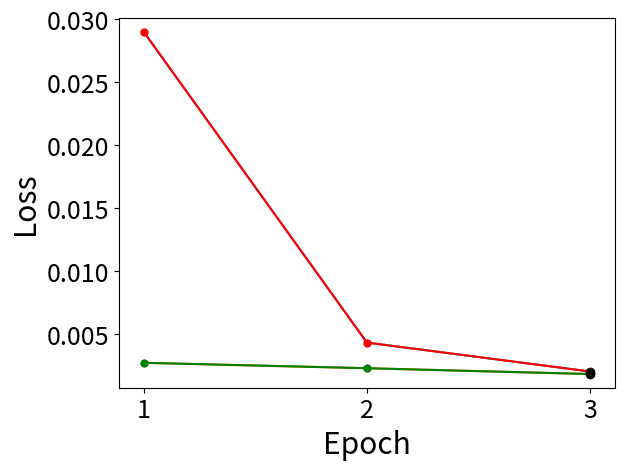

Write the Python code that produced this figure.
import matplotlib.pyplot as plt


plt.rcParams.update({'font.size': 18})

def draw_plot(loss, eval_loss, title, x, y):
    x *= 1.2
    y *= 1.2
    epoch = range(1, len(loss) + 1)
    print(epoch)
    # plt.title(title, fontsize="x-large")
    plt.plot(epoch, loss)
    plt.plot(epoch, eval_loss)
    coeff = -0.001
    # plt.text(len(loss) - 1.2 * x, max(loss) + coeff, "train_loss", color="red", size=18)
    # plt.text(len(loss) - 1.2 * x, max(loss) - y + coeff, "val_loss", color="green", size=18)
    # for i in range(len(loss)):
    #     plt.text(i+1, loss[i], loss[i])

    plt.ylabel("Loss", fontsize="large")
    plt.xlabel("Epoch", fontsize="large")
    plt.plot(epoch, loss, color='red', marker='o', markersize=5)
    plt.plot(epoch, eval_loss, color='green', marker='o', markersize=5)

    stepx = 1/(len(loss)*len(loss))
    plt.xlim(1-stepx, len(loss)+stepx)
    step = (max(loss+eval_loss) - min(loss+eval_loss))/25
    plt.ylim(min(loss+eval_loss) - step, max(loss+eval_loss) + step)
    plt.margins(1)
    plt.xticks([1,2,3])

    index_smallest = eval_loss.index(min(eval_loss)) + 1
    plt.plot(index_smallest, min(eval_loss), "black", marker="o", markersize=6)
    #plt.text(index_smallest, min(eval_loss) + 0.8 * y + 0.4 * y, min(eval_loss), fontsize="large")
    print(min(eval_loss))
    plt.plot(index_smallest, loss[index_smallest - 1], "black", marker="o", markersize=6)
    #plt.text(index_smallest, loss[index_smallest - 1] + 0.6 * y + 0.8 * y, loss[index_smallest - 1], fontsize="large")
    print(loss[index_smallest - 1])

    plt.show()


eval10000 = [0.004605, 0.003377, 0.002842, 0.002727, 0.002797, 0.002783, 0.002742]
loss10000 = [0.0159, 0.008, 0.0058, 0.0047, 0.0038, 0.0033, 0.0027]

# draw_plot(loss10000, eval10000, "ruT5-base-multitask, малая выборка", 0.7, 0.0008)


loss50000 = [0.0099, 0.0047, 0.0033, 0.0026, 0.0021, 0.0018]
eval50000 = [0.002888, 0.002559, 0.002431, 0.002286, 0.002294, 0.002474]
# draw_plot(loss50000, eval50000, "ruT5-base-multitask, средняя выборка", 0.7, 0.0005)


loss100000 = [0.0087, 0.0039, 0.0027, 0.0021, 0.0018, 0.0015]
eval100000 = [0.002483, 0.002160, 0.002046, 0.002039, 0.002127, 0.002201]

# draw_plot(loss100000, eval100000, "ruT5-base-multitask, большая выборка", 0.7, 0.0005)

loss10000_large = [0.029, 0.0043, 0.002]
eval10000_large = [0.002692, 0.002262, 0.0018]

draw_plot(loss10000_large, eval10000_large, "ruT5-large, малая выборка", 0.2, 0.0015)

loss50000_large = [0.0104, 0.0068, 0.0049, 0.0038, 0.0035, 0.0028, 0.0027, 0.0024, 0.0019, 0.0019]
eval50000_large = [0.00387, 0.00256, 0.00190, 0.00189, 0.00161, 0.00141, 0.00172, 0.00131, 0.0010, 0.001085]

# draw_plot(loss50000_large, eval50000_large, "ruT5-large, средняя выборка", 0.9, 0.0007)

loss_float = [0.2179, 0.0515, 0.0359, 0.0201, 0.015, 0.0119, 0.0101, 0.0092, 0.0098, 0.0071, 0.007]
eval_float = [0.03401, 0.01924, 0.01137, 0.008406, 0.005736, 0.004669, 0.004838, 0.003657, 0.002956, 0.004397, 0.003038]

# draw_plot(loss_float, eval_float, "ruT5-large, выборка с вещественными числами", 1.2, 0.013)

loss_float_and_int = [0.1091, 0.0236, 0.0222, 0.0116, 0.0116, 0.009, 0.0079, 0.0071]
eval_float_and_int = [0.0176, 0.007718, 0.007728, 0.0077, 0.0077, 0.004253, 0.004714, 0.00064]

# draw_plot(loss_float_and_int, eval_float_and_int, "ruT5-large, выборка с вещественными и целыми числами", 1, 0.007)

eval_small = [6.523246765136719, 2.6330807209014893, 0.5477989912033081, 0.1496862918138504, 0.10530776530504227,
              0.07551322877407074, 0.04723554477095604, 0.03761119768023491, 0.03344183787703514, 0.03022271953523159,
              0.02801387757062912, 0.025790046900510788, 0.024655109271407127, 0.02334403060376644,
              0.022107558324933052, 0.020725157111883163, 0.01956978812813759, 0.018673401325941086,
              0.01791486330330372, 0.01710127480328083, 0.016483021900057793, 0.015731126070022583,
              0.015213754959404469, 0.014401875436306, 0.014277230948209763, 0.013412459753453732, 0.012919760309159756,
              0.012659367173910141, 0.012335681356489658, 0.011920942924916744, 0.011433225125074387,
              0.011021108366549015, 0.010709111578762531, 0.010552944615483284, 0.010291006416082382,
              0.009896133095026016, 0.009625920094549656, 0.009373325854539871, 0.009025797247886658,
              0.008970536291599274, 0.008681985549628735, 0.008441575802862644, 0.008190341293811798,
              0.007978261448442936, 0.007818732410669327, 0.007576360832899809, 0.007329976186156273,
              0.007121405564248562, 0.007035919930785894, 0.006971587426960468, 0.006642777938395739,
              0.006484366487711668, 0.006417983677238226, 0.00632005650550127, 0.006133037619292736,
              0.006036058533936739, 0.005892671179026365, 0.005812083836644888, 0.005737022031098604,
              0.005564811173826456, 0.005564372520893812, 0.005428184289485216, 0.0052901143208146095,
              0.005249675363302231, 0.005046308506280184, 0.00502200098708272, 0.004935021977871656,
              0.004804735071957111, 0.004760659299790859, 0.00471207732334733, 0.004604276269674301,
              0.00452515808865428, 0.004544162191450596, 0.004446466453373432, 0.004392579663544893,
              0.004304747097194195, 0.004289735108613968, 0.004227033816277981, 0.004172621760517359,
              0.004152985755354166, 0.004086568485945463, 0.004027293063700199, 0.004000264685600996,
              0.003975857049226761, 0.003957989625632763, 0.0039375643245875835, 0.003891624743118882,
              0.0038942410610616207, 0.003829840337857604, 0.003804754698649049, 0.0037718263920396566,
              0.003754109377041459, 0.00373012013733387, 0.003724672831594944, 0.0037173889577388763,
              0.0037022496107965708, 0.0037051704712212086, 0.003703558584675193]
loss_small = [10.6962, 5.0685, 2.2516, 0.707, 0.3166, 0.1963, 0.1426, 0.1159, 0.0998, 0.0854, 0.0778, 0.0732, 0.0685,
              0.0634, 0.0609, 0.0571, 0.0539, 0.0551, 0.0532, 0.0491, 0.0488, 0.0467, 0.0441, 0.0426, 0.0418, 0.041,
              0.0421, 0.0401, 0.0366, 0.0361, 0.0349, 0.0353, 0.0339, 0.0345, 0.0347, 0.0323, 0.0308, 0.0308, 0.0302,
              0.031, 0.0283, 0.0283, 0.028, 0.0281, 0.0289, 0.0271, 0.0264, 0.027, 0.0259, 0.0233, 0.024, 0.0247,
              0.0244, 0.0253, 0.0243, 0.023, 0.0223, 0.023, 0.0218, 0.0233, 0.0223, 0.0213, 0.0215, 0.022, 0.0217,
              0.0219, 0.0206, 0.0202, 0.0201, 0.0197, 0.0203, 0.0191, 0.0196, 0.0199, 0.0191, 0.0179, 0.021, 0.0188,
              0.0181, 0.018, 0.0179, 0.0183, 0.0192, 0.0179, 0.0191, 0.0188, 0.0179, 0.0175, 0.0175, 0.0178, 0.0191,
              0.0168, 0.0168, 0.018, 0.018, 0.0168, 0.0189, 0.017]

# draw_plot(eval_small, loss_small, "ruT5-small, большая выборка", 10, 0.7)


eval_gpt = [0.1072, 0.1313, 0.3038]
loss_gpt = [0.2743, 1.3434, 0.2408]

# draw_plot(eval_gpt, loss_gpt, "ruGPT3small_based_on_2, малая выборка", 0.2, 0.07)

loss_all = [
    0.0863,
    0.0284,
    0.0167,
    0.0124,
    0.0107,
    0.0091,
    0.0085,
    0.007,
    0.0063,
    0.0055,
    0.0051,
    0.0046,
    0.0045,
    0.0044,
    0.0044,
    0.0036,
    0.0034
]

eval_all = [
    0.0179,
    0.0105,
    0.0080,
    0.0069,
    0.0057,
    0.0062,
    0.0038,
    0.00369,
    0.00361,
    0.00315,
    0.00267,
    0.00279,
    0.00249,
    0.00267,
    0.00166,
    0.00197,
    0.00262,
]

# draw_plot(loss_all, eval_all, "ruT5-large, общая выборка", 1.5, 0.005)
